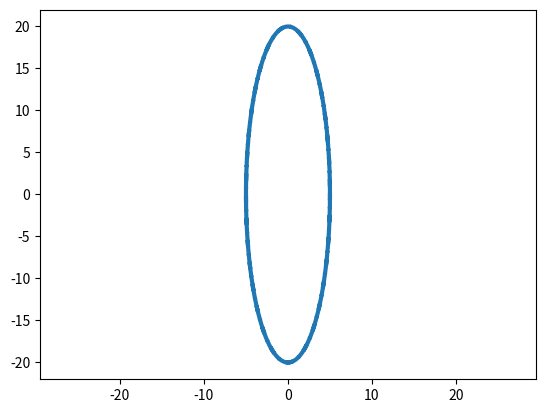

Reproduce this figure in Python.
import numpy as np
import matplotlib.pyplot as plt

def ellips(a=5, b = 20):
    t = np.linspace(-2 * np.pi, 2 * np.pi, 1000)
    x = a * np.cos(t)
    y = b * np.sin(t)


    plt.plot(x, y, ls='--', lw=3)
    plt.axis('equal')
    plt.savefig('fig1.png')

if __name__ == '__main__':
    ellips()